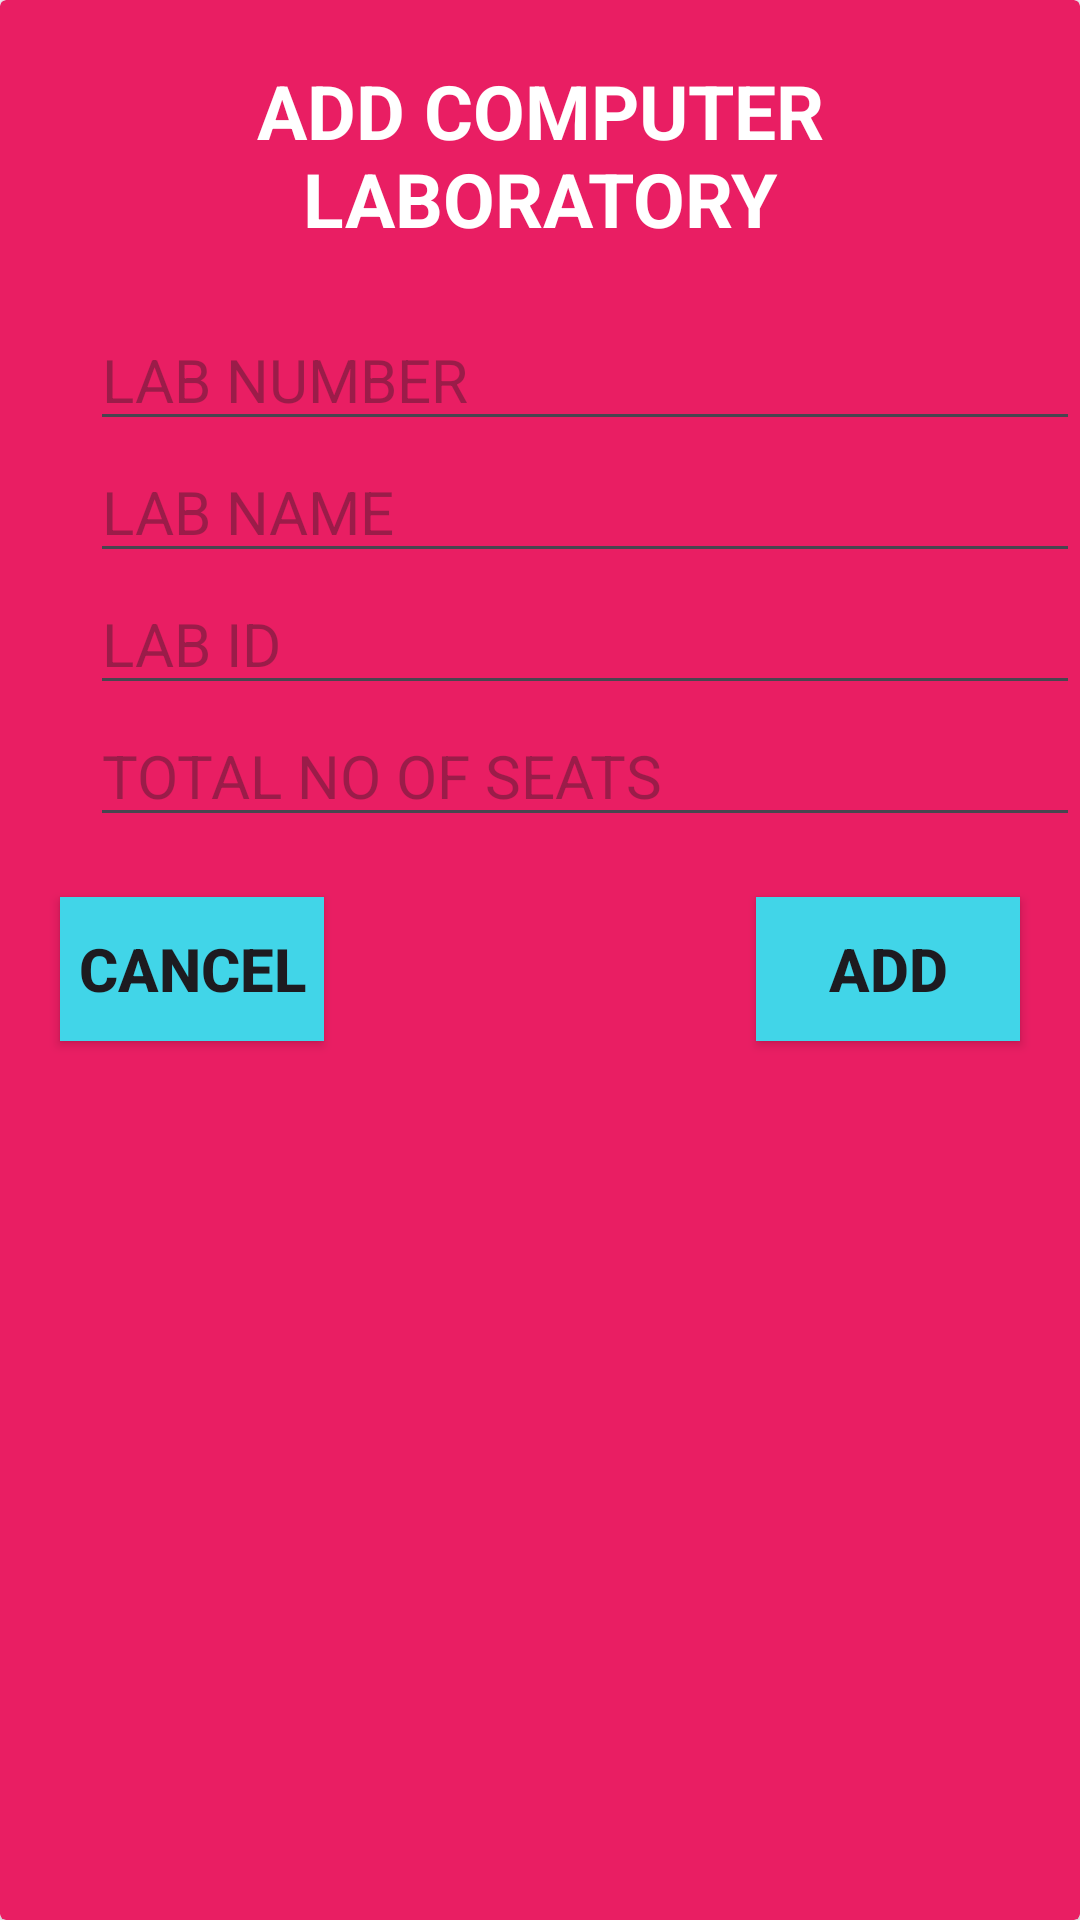

Produce the Android XML layout that renders to this screen, including the resource entries it uses.
<!-- AndroidManifest.xml: application theme Theme.JAVACOLLEGEPROJECT -->
<!-- res/layout/add_updatelayout.xml -->
<?xml version="1.0" encoding="utf-8"?>
<androidx.cardview.widget.CardView
    android:id="@+id/cardView"
    xmlns:android="http://schemas.android.com/apk/res/android"
    xmlns:app="http://schemas.android.com/apk/res-auto"
    android:layout_width="match_parent"
    android:layout_height="wrap_content"
    app:cardBackgroundColor="#E91E63">

        <LinearLayout
            android:id="@+id/linearlayout"
            android:layout_width="match_parent"
            android:layout_height="wrap_content"
            android:orientation="vertical">

            <TextView
                android:id="@+id/title"
                android:padding="20sp"
                android:layout_width="match_parent"
                android:layout_height="wrap_content"
                android:textColor="@color/white"
                android:textAllCaps="true"
                android:textStyle="bold"
                android:text="ADD COMPUTER laboratory"
                android:textSize="25sp"
                android:textAlignment="center"/>

            <EditText
                android:id="@+id/labnumber"
                android:layout_marginLeft="30sp"
                android:layout_width="match_parent"
                android:layout_height="wrap_content"
                android:textSize="20sp"
                android:inputType="number"
                android:hint="LAB NUMBER"/>

            <EditText
                android:id="@+id/labname"
                android:layout_marginLeft="30sp"
                android:layout_width="match_parent"
                android:layout_height="wrap_content"
                android:textSize="20sp"
                android:inputType="text"
                android:hint="LAB NAME"/>


            <EditText
                android:id="@+id/labid"
                android:layout_marginLeft="30sp"
                android:layout_width="match_parent"
                android:layout_height="wrap_content"
                android:textSize="20sp"
                android:inputType="text"
                android:hint="LAB ID "/>

            <EditText
                android:id="@+id/labtotlaseat"
                android:layout_marginLeft="30sp"
                android:layout_width="match_parent"
                android:layout_height="wrap_content"
                android:textSize="20sp"
                android:inputType="number"
                android:hint="TOTAL NO OF SEATS"/>

            <RelativeLayout
                android:layout_width="match_parent"
                android:layout_height="wrap_content">

                <androidx.appcompat.widget.AppCompatButton
                    android:id="@+id/cancelitem"
                    android:layout_width="wrap_content"
                    android:layout_height="wrap_content"
                    android:textAllCaps="true"
                    android:textSize="20sp"
                    android:text="cancel"
                    android:background="#41D5E8"
                    android:elevation="10dp"
                    android:textStyle="bold"
                    android:layout_margin="20sp"
                    android:layout_gravity="end"/>

            <androidx.appcompat.widget.AppCompatButton
                android:id="@+id/additem"
                android:layout_width="wrap_content"
                android:layout_height="wrap_content"
                android:textAllCaps="true"
                android:textSize="20sp"
                android:elevation="10dp"
                android:text="add"
                android:background="#41D5E8"
                android:textStyle="bold"
                android:layout_margin="20sp"
                android:layout_alignParentRight="true"
                android:layout_gravity="end"/>
            </RelativeLayout>

        </LinearLayout>


</androidx.cardview.widget.CardView>
<!-- resources referenced by this layout -->
<resources>
  <style name="Theme.JAVACOLLEGEPROJECT" parent="Base.Theme.JAVACOLLEGEPROJECT" />
  <style name="Base.Theme.JAVACOLLEGEPROJECT" parent="Theme.Material3.DayNight.NoActionBar">
          
          
      </style>
  <!-- not gathered from this repository: default colours our renderer supplied (Android Studio template values) -->
  <color name="white">#FFFFFFFF</color>
</resources>
